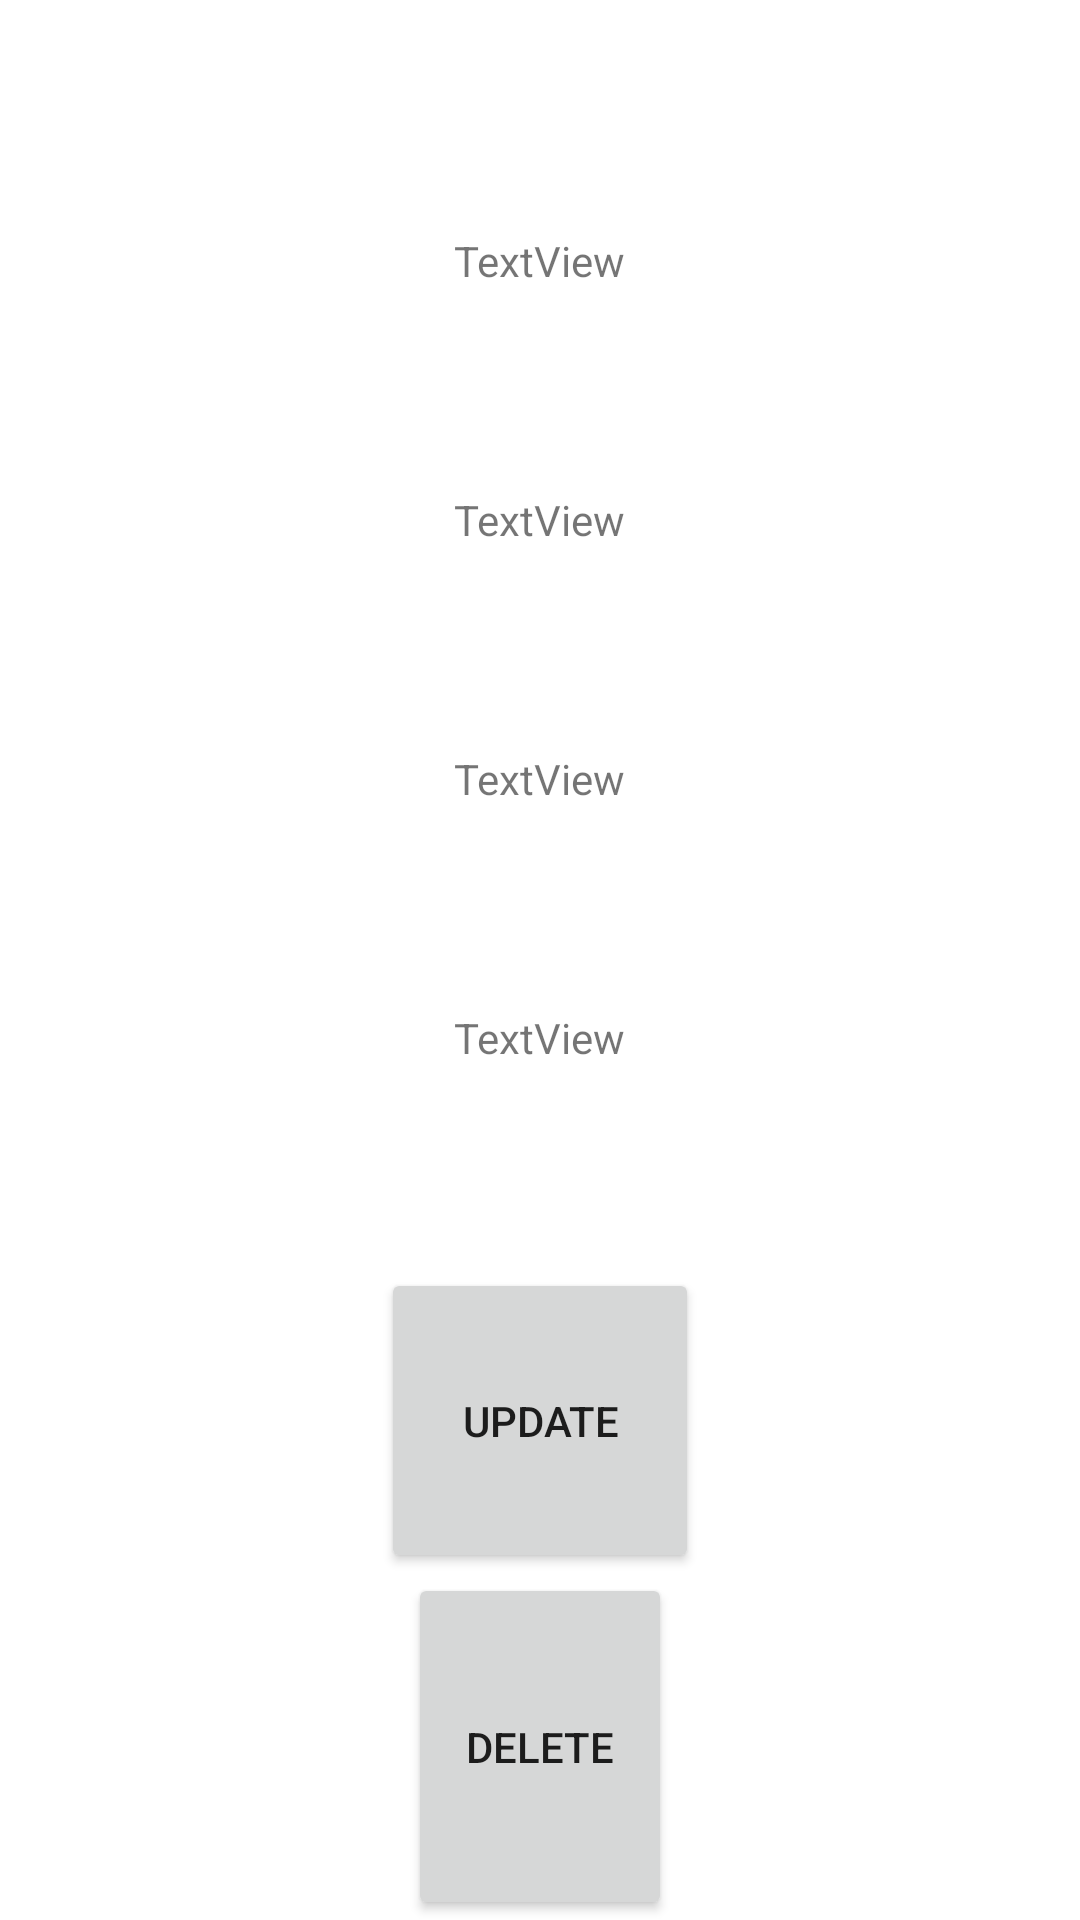

Android layout source for this screen:
<!-- AndroidManifest.xml: application theme Theme.GroceryManager -->
<!-- res/layout/activity_view_grocery.xml -->
<?xml version="1.0" encoding="utf-8"?>
<LinearLayout xmlns:android="http://schemas.android.com/apk/res/android"
    xmlns:app="http://schemas.android.com/apk/res-auto"
    xmlns:tools="http://schemas.android.com/tools"
    android:layout_width="match_parent"
    android:layout_height="match_parent"
    tools:context=".viewGrocery"
    android:gravity = "center"
    android:orientation="vertical">


    <ImageView
        android:layout_width="match_parent"
        android:layout_height="0dp"
        android:layout_weight="1"
        android:layout_marginTop="10dp"
        android:id="@+id/image_view"/>

    <TextView
        android:id="@+id/ViewName"
        android:layout_width="wrap_content"
        android:layout_height="wrap_content"
        android:layout_weight="1"
        android:text="TextView" />
    <TextView
        android:id="@+id/ViewType"
        android:layout_width="wrap_content"
        android:layout_height="wrap_content"
        android:layout_weight="1"
        android:text="TextView" />
    <TextView
        android:id="@+id/ViewQuantity"
        android:layout_width="wrap_content"
        android:layout_height="wrap_content"
        android:layout_weight="1"
        android:text="TextView" />
    <TextView
        android:id="@+id/ViewDate"
        android:layout_width="wrap_content"
        android:layout_height="wrap_content"
        android:layout_weight="1"
        android:text="TextView" />

    <Button
        android:id="@+id/update"
        android:layout_width="106dp"
        android:layout_height="34dp"
        android:layout_weight="1"
        android:text="Update" />

    <Button
        android:id="@+id/delete"
        android:layout_width="wrap_content"
        android:layout_height="wrap_content"
        android:layout_weight="1"
        android:text="Delete" />

</LinearLayout>
<!-- resources referenced by this layout -->
<resources>
  <style name="Theme.GroceryManager" parent="Theme.MaterialComponents.DayNight.NoActionBar">
          
          <item name="colorPrimary">@color/purple_500</item>
          <item name="colorPrimaryVariant">@color/purple_700</item>
          <item name="colorOnPrimary">@color/white</item>
          
          <item name="colorSecondary">@color/teal_200</item>
          <item name="colorSecondaryVariant">@color/teal_700</item>
          <item name="colorOnSecondary">@color/black</item>
          
          <item name="android:statusBarColor" tools:targetApi="l">?attr/colorPrimaryVariant</item>
          
      </style>
  <!-- not gathered from this repository: default colours our renderer supplied (Android Studio template values) -->
  <color name="purple_500">#FF6200EE</color>
  <color name="purple_700">#FF3700B3</color>
  <color name="teal_200">#FF03DAC5</color>
  <color name="teal_700">#FF018786</color>
  <color name="black">#FF000000</color>
  <color name="white">#FFFFFFFF</color>
</resources>
